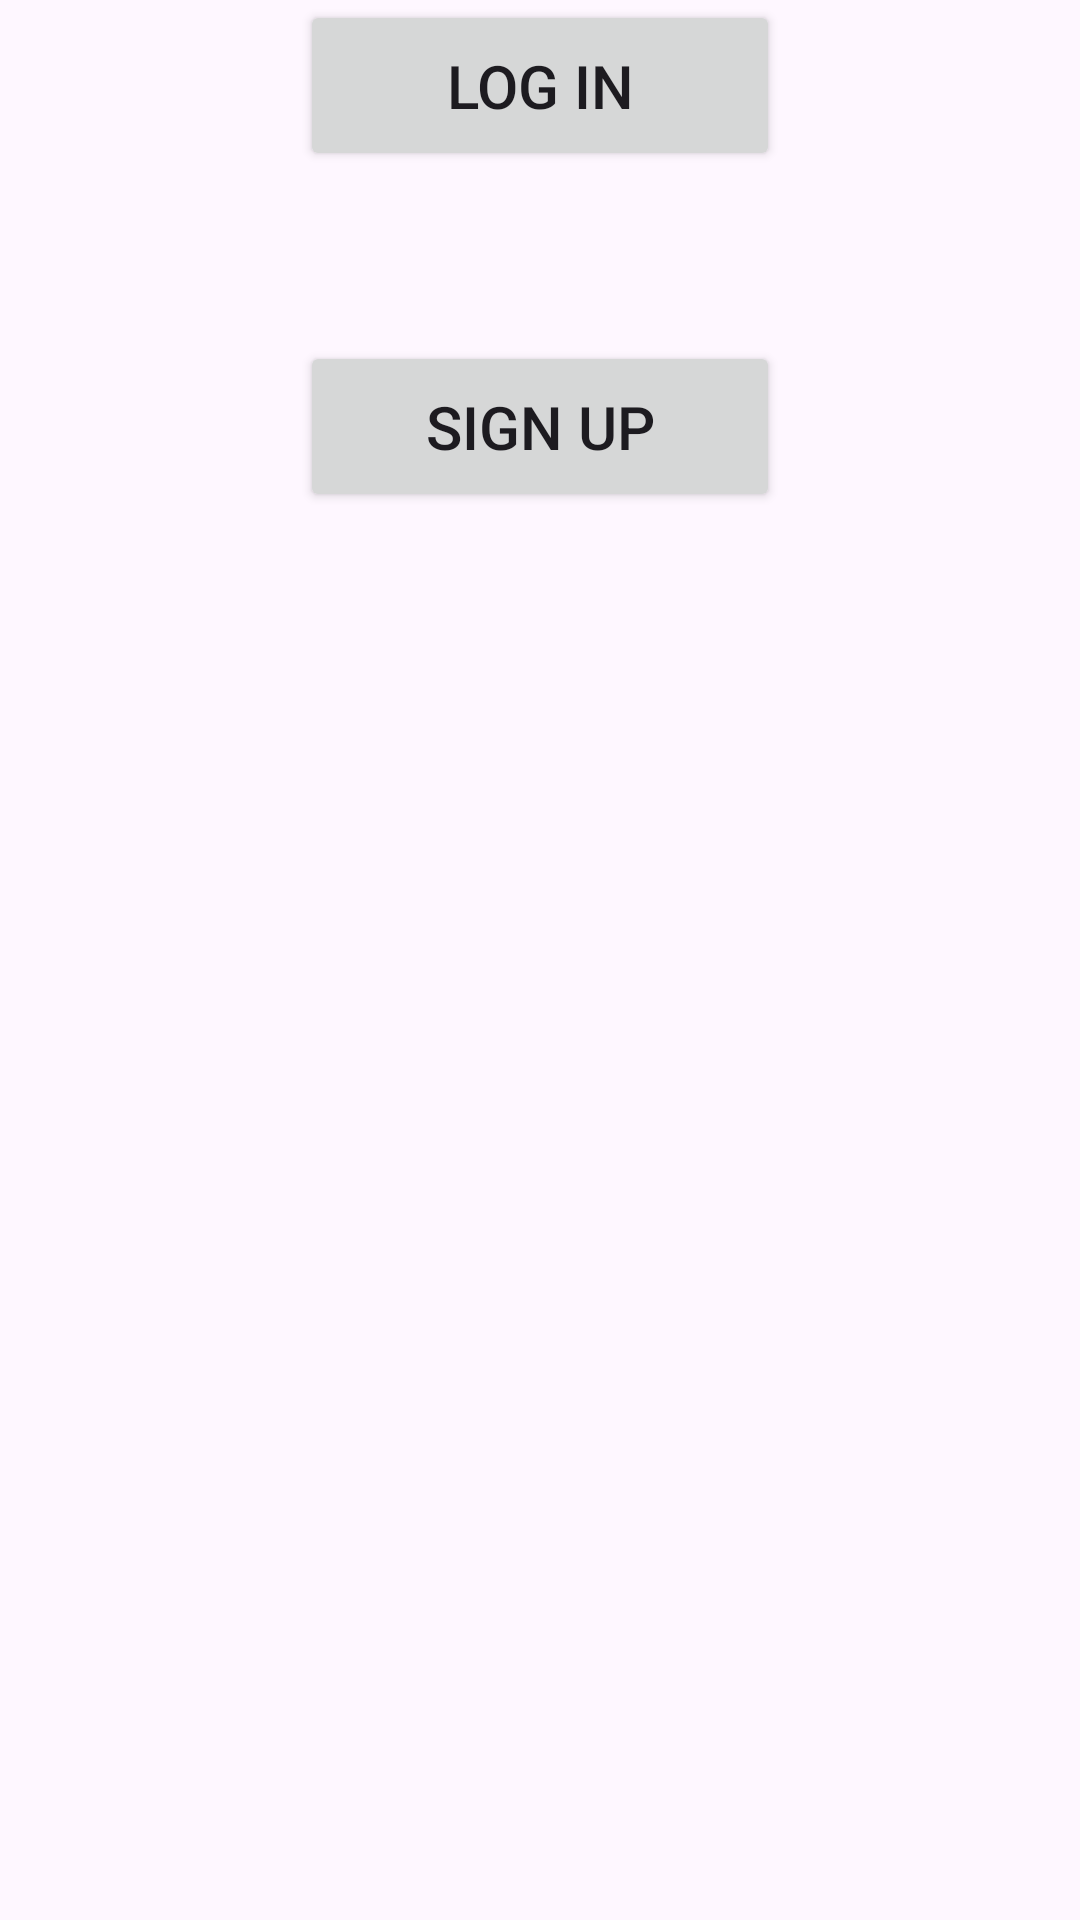

Android layout source for this screen:
<!-- AndroidManifest.xml: application theme Theme.MoblieFinalProject -->
<!-- res/layout/activity_main.xml -->
<?xml version="1.0" encoding="utf-8"?>
<androidx.constraintlayout.widget.ConstraintLayout xmlns:android="http://schemas.android.com/apk/res/android"
    xmlns:app="http://schemas.android.com/apk/res-auto"
    xmlns:tools="http://schemas.android.com/tools"
    android:id="@+id/frameLayout2"
    android:layout_width="match_parent"
    android:layout_height="match_parent"
    tools:context=".AuthActivity">

    <androidx.appcompat.widget.Toolbar
        android:id="@+id/my_toolbar"
        android:layout_width="0dp"
        android:layout_height="wrap_content"
        android:layout_marginTop="224dp"
        android:fontFamily="@font/space_mono_bold"
        android:text="LyftinDawgs"
        android:textSize="48sp"
        app:layout_constraintEnd_toEndOf="parent"
        app:layout_constraintStart_toStartOf="parent"
        app:layout_constraintTop_toTopOf="@+id/fragmentContainerView"
        app:layout_constraintBottom_toTopOf="@id/fragmentContainerView"
        app:popupTheme="@style/ThemeOverlay.AppCompat.Light" />

    <Button
        android:id="@+id/button1"
        android:layout_width="0dp"
        android:layout_height="wrap_content"
        android:layout_marginLeft="100dp"
        android:layout_marginTop="68dp"
        android:layout_marginRight="100dp"
        android:padding="15dp"
        android:text="Log In"
        android:textSize="20sp"
        app:layout_constraintEnd_toEndOf="parent"
        app:layout_constraintStart_toStartOf="parent"
        app:layout_constraintTop_toBottomOf="@+id/tv_1" />

    <Button
        android:id="@+id/button2"
        android:layout_width="0dp"
        android:layout_height="wrap_content"
        android:layout_marginLeft="100dp"
        android:layout_marginRight="100dp"
        android:padding="15dp"
        android:text="Sign Up"
        android:textSize="20sp"
        app:layout_constraintBottom_toBottomOf="parent"
        app:layout_constraintEnd_toEndOf="parent"
        app:layout_constraintStart_toStartOf="parent"
        app:layout_constraintTop_toBottomOf="@+id/button1"
        app:layout_constraintVertical_bias="0.108" />

</androidx.constraintlayout.widget.ConstraintLayout>
<!-- resources referenced by this layout -->
<resources>
  <style name="Theme.MoblieFinalProject" parent="Base.Theme.MoblieFinalProject" />
  <style name="Base.Theme.MoblieFinalProject" parent="Theme.Material3.DayNight.NoActionBar">
          
          
      </style>
</resources>
